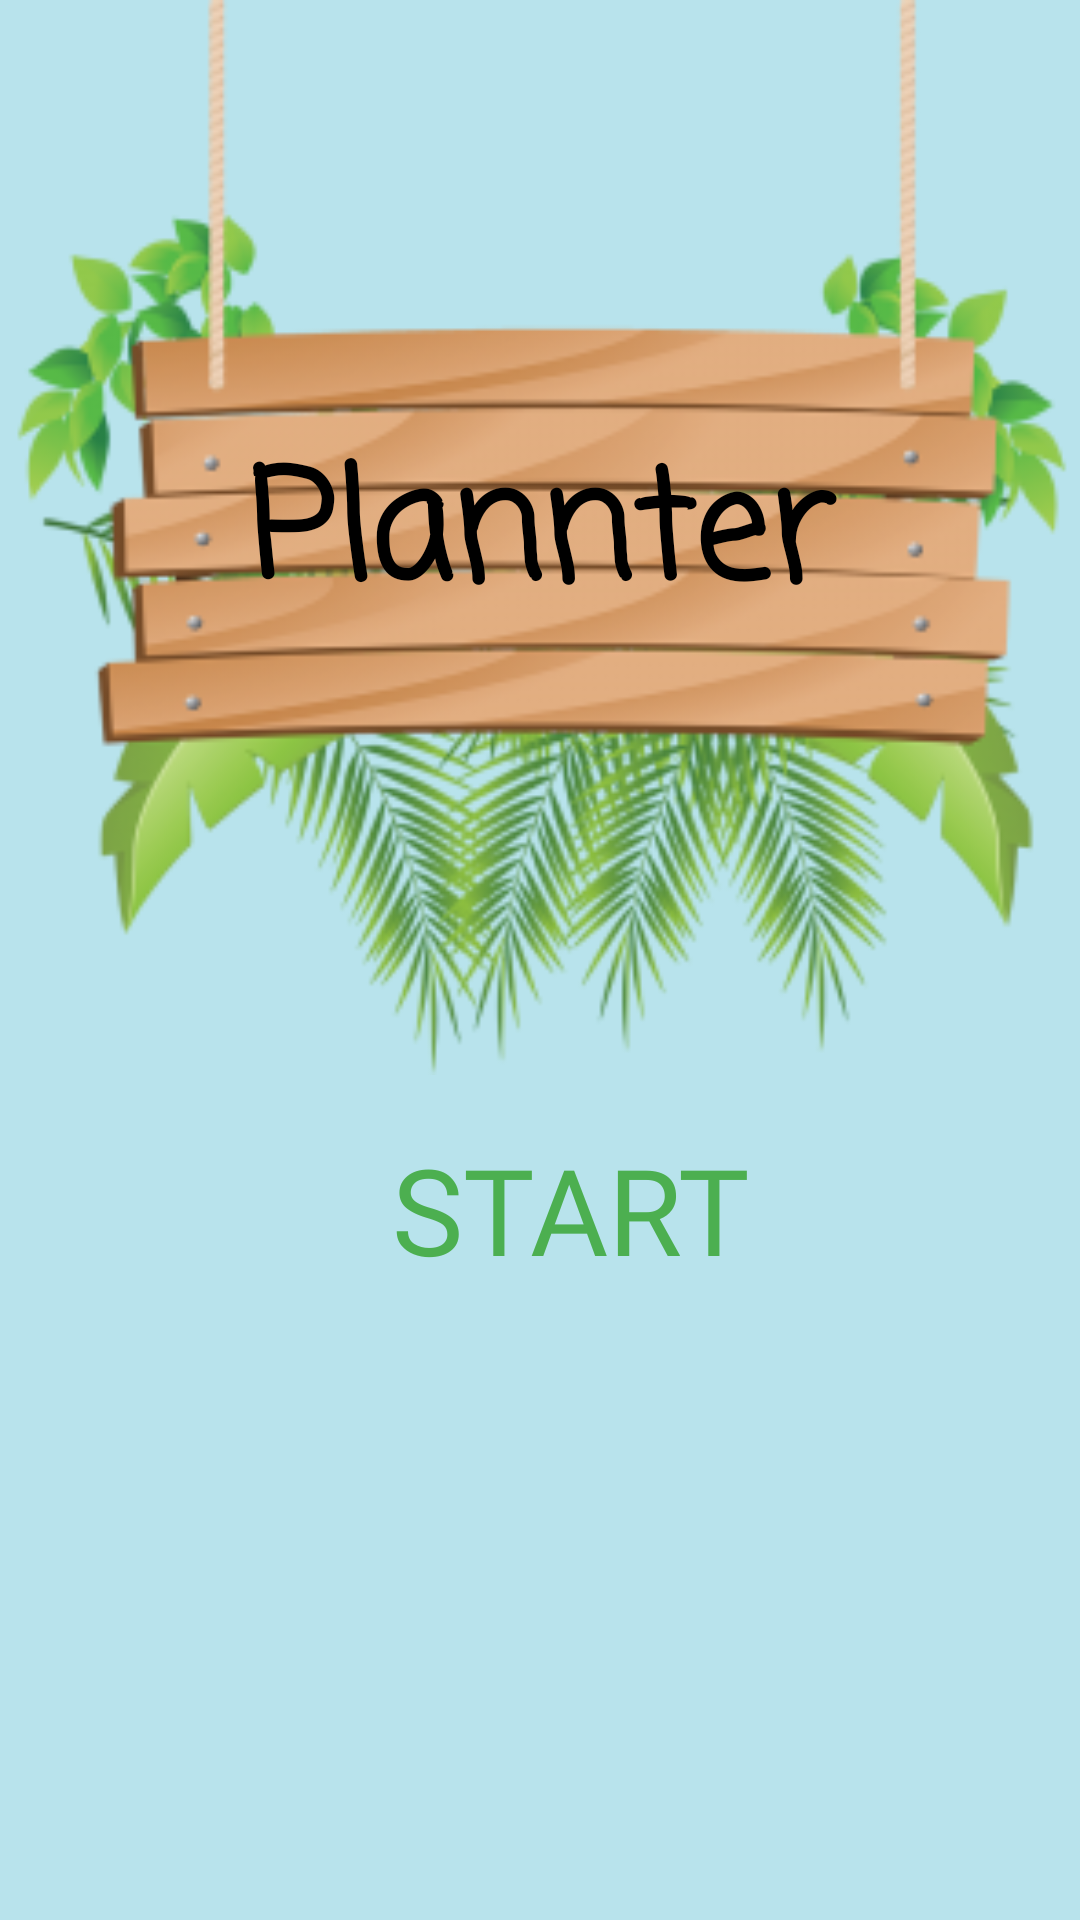

Produce the Android XML layout that renders to this screen, including the resource entries it uses.
<!-- AndroidManifest.xml: application theme Theme.AppCompat.Light.NoActionBar -->
<!-- res/layout/activity_start_menu.xml -->
<?xml version="1.0" encoding="utf-8"?>
<androidx.constraintlayout.widget.ConstraintLayout xmlns:android="http://schemas.android.com/apk/res/android"
    xmlns:app="http://schemas.android.com/apk/res-auto"
    xmlns:tools="http://schemas.android.com/tools"
    android:layout_width="match_parent"
    android:layout_height="match_parent"
    tools:context=".Start_Menu">

    <ImageView
        android:id="@+id/imgBackgroundColor"
        android:layout_width="match_parent"
        android:layout_height="match_parent"
        android:background="@color/colorPrimary"
        android:contentDescription="background Color for the start menu" />

    <LinearLayout
        android:id="@+id/outerLinearLayout"
        android:layout_width="match_parent"
        android:layout_height="match_parent"
        android:orientation="vertical"
        app:layout_constraintBottom_toBottomOf="parent"
        app:layout_constraintEnd_toEndOf="parent"
        app:layout_constraintStart_toStartOf="parent"
        app:layout_constraintTop_toTopOf="parent">

        <ScrollView
            android:id="@+id/scrollView"
            android:layout_width="match_parent"
            android:layout_height="0dp"
            android:layout_weight="70"
            android:fillViewport="true">

            <LinearLayout
                android:id="@+id/scrollLinearLayout"
                android:layout_width="match_parent"
                android:layout_height="match_parent"
                android:gravity="center"
                android:orientation="vertical">

                <FrameLayout
                    android:id="@+id/frameLayout"
                    android:layout_width="match_parent"
                    android:layout_height="0dp"
                    android:layout_weight="80">

                    <ImageView
                        android:id="@+id/imgWoodenSign"
                        android:layout_width="match_parent"
                        android:layout_height="match_parent"
                        android:scaleType="fitXY"
                        app:srcCompat="@drawable/startmenu_button_woodsign" />

                    <TextView
                        android:id="@+id/txtTitle"
                        android:layout_width="match_parent"
                        android:layout_height="match_parent"
                        android:fontFamily="casual"
                        android:gravity="center"
                        android:text="Plannter"
                        android:textAlignment="center"
                        android:textColor="#000000"
                        android:textSize="50sp"
                        android:textStyle="bold" />

                </FrameLayout>

                <Button
                    android:id="@+id/btnStart"
                    android:layout_width="match_parent"
                    android:layout_height="0dp"
                    android:layout_weight="20"
                    android:background="#00FFFFFF"
                    android:fontFamily="@font/finger_paint"
                    android:onClick="toMainMenu"
                    android:paddingLeft="20sp"
                    android:text="Start"
                    android:textColor="@color/colorTitleText"
                    android:textSize="40sp" />

            </LinearLayout>
        </ScrollView>

        <ImageView
            android:id="@+id/imgBackgroundBanner"
            android:layout_width="match_parent"
            android:layout_height="0dp"
            android:layout_weight="30"
            android:scaleType="fitXY"
            app:srcCompat="@drawable/startmenu_background_banner2" />

    </LinearLayout>

</androidx.constraintlayout.widget.ConstraintLayout>
<!-- resources referenced by this layout -->
<resources>
  <color name="colorPrimary">#B8E3EC</color>
  <color name="colorTitleText">#4CAF50</color>
  <!-- drawable startmenu_button_woodsign: png bitmap (drawable-v24, 77693 bytes) -->
</resources>
